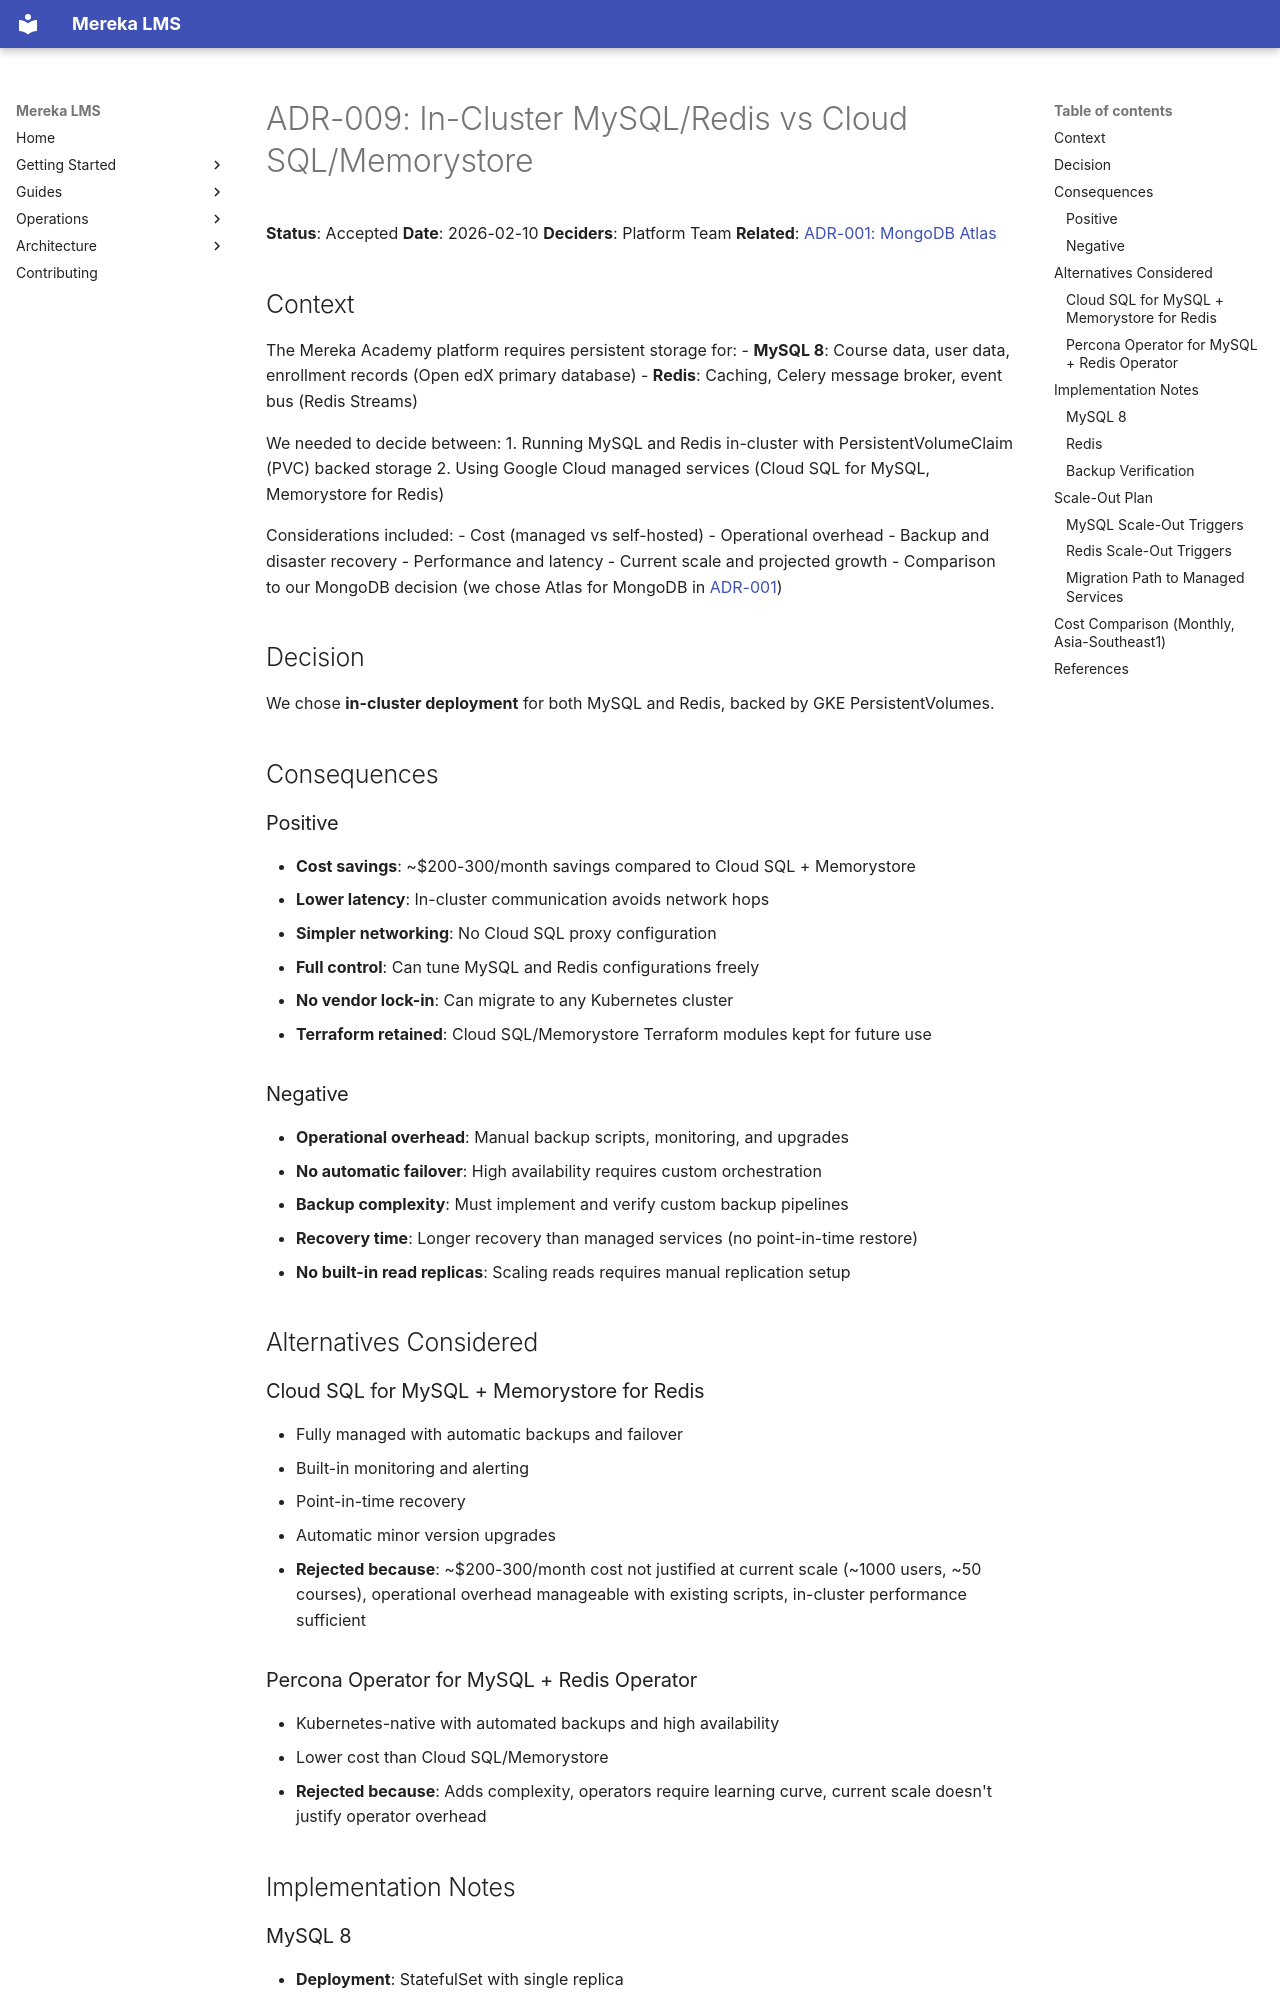

repository: lifeofgurpreet/mereka-lms-prototype · page: adr/historical/009-in-cluster-storage/index.html · generator: mkdocs

---
id: ADR-009
title: In-Cluster MySQL/Redis vs Cloud SQL/Memorystore
decision_status: accepted
decision_type: domain
rollout_state: historical
owner: platform-team
created: '2026-02-10'
last_reviewed: '2026-03-07'
review_due: '2026-06-30'
supersedes: []
amends: []
depends_on: []
read_next: []
governs: []
does_not_govern: []
related_oep: []
related_tutor_docs:
- https://docs.openedx.org
- https://docs.tutor.edly.io
related_specs: []
related_runbooks: []
related_evidence: []
fitness_functions: []
expiry_date: null
removal_condition: null
historical_reason: Historical deployment/storage decision retained outside active
  hot path.
---
<!-- markdownlint-disable -->

# ADR-009: In-Cluster MySQL/Redis vs Cloud SQL/Memorystore

**Status**: Accepted
**Date**: 2026-02-10
**Deciders**: Platform Team
**Related**: [ADR-001: MongoDB Atlas](001-mongodb-atlas.md)

<!-- Last verified: 2026-02-13 -->

## Context

The Mereka Academy platform requires persistent storage for:
- **MySQL 8**: Course data, user data, enrollment records (Open edX primary database)
- **Redis**: Caching, Celery message broker, event bus (Redis Streams)

We needed to decide between:
1. Running MySQL and Redis in-cluster with PersistentVolumeClaim (PVC) backed storage
2. Using Google Cloud managed services (Cloud SQL for MySQL, Memorystore for Redis)

Considerations included:
- Cost (managed vs self-hosted)
- Operational overhead
- Backup and disaster recovery
- Performance and latency
- Current scale and projected growth
- Comparison to our MongoDB decision (we chose Atlas for MongoDB in [ADR-001](001-mongodb-atlas.md))

## Decision

We chose **in-cluster deployment** for both MySQL and Redis, backed by GKE PersistentVolumes.

## Consequences

### Positive
- **Cost savings**: ~$200-300/month savings compared to Cloud SQL + Memorystore
- **Lower latency**: In-cluster communication avoids network hops
- **Simpler networking**: No Cloud SQL proxy configuration
- **Full control**: Can tune MySQL and Redis configurations freely
- **No vendor lock-in**: Can migrate to any Kubernetes cluster
- **Terraform retained**: Cloud SQL/Memorystore Terraform modules kept for future use

### Negative
- **Operational overhead**: Manual backup scripts, monitoring, and upgrades
- **No automatic failover**: High availability requires custom orchestration
- **Backup complexity**: Must implement and verify custom backup pipelines
- **Recovery time**: Longer recovery than managed services (no point-in-time restore)
- **No built-in read replicas**: Scaling reads requires manual replication setup

## Alternatives Considered

### Cloud SQL for MySQL + Memorystore for Redis
- Fully managed with automatic backups and failover
- Built-in monitoring and alerting
- Point-in-time recovery
- Automatic minor version upgrades
- **Rejected because**: ~$200-300/month cost not justified at current scale (~1000 users, ~50 courses), operational overhead manageable with existing scripts, in-cluster performance sufficient
